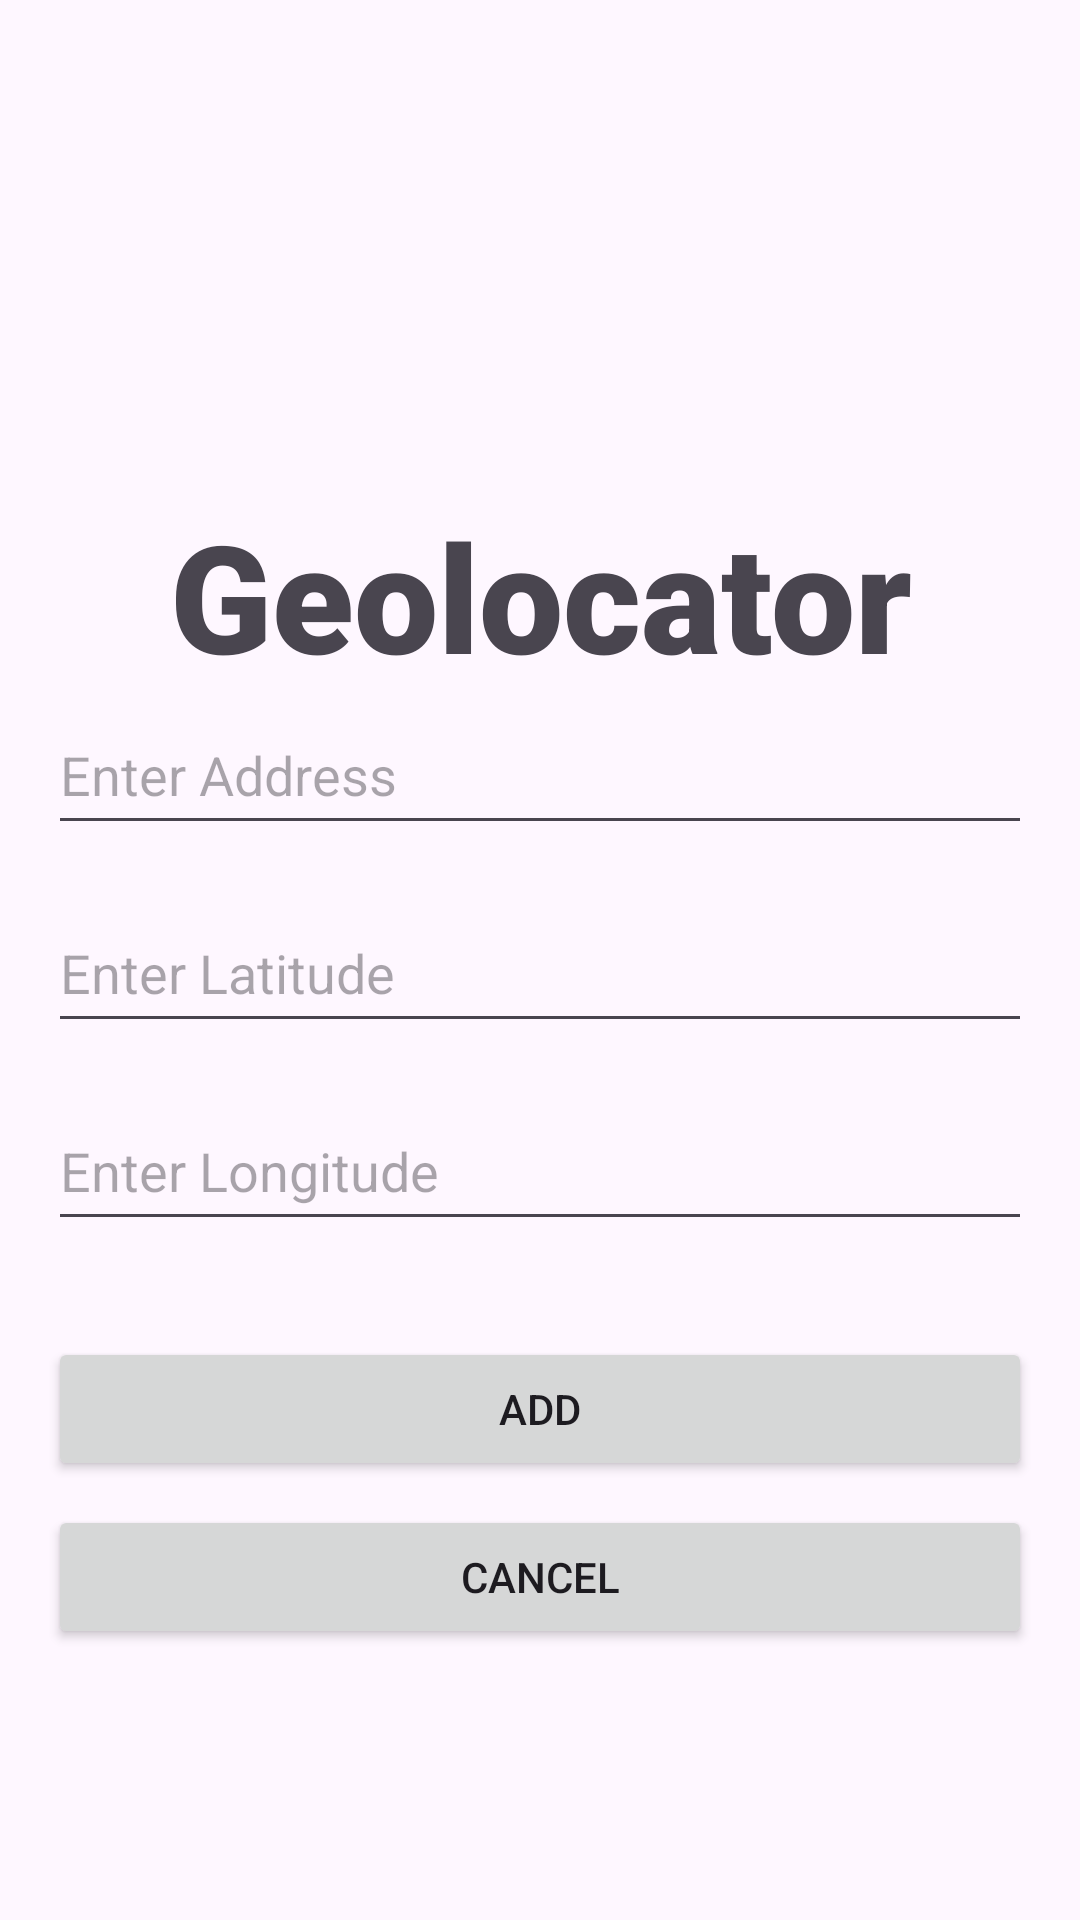

Reconstruct the res/layout file that produces this screen, plus the resources it refers to.
<!-- AndroidManifest.xml: application theme Theme.Assignment2Mobile -->
<!-- res/layout/activity_add.xml -->
<?xml version="1.0" encoding="utf-8"?>
<LinearLayout xmlns:android="http://schemas.android.com/apk/res/android"
    android:layout_width="match_parent"
    android:layout_height="match_parent"
    android:orientation="vertical"
    android:padding="16dp"
    android:gravity="center">

    <TextView
        android:id="@+id/title"
        android:layout_width="wrap_content"
        android:layout_height="wrap_content"
        android:layout_alignParentStart="true"
        android:layout_alignParentTop="true"
        android:layout_alignParentEnd="true"
        android:layout_marginTop="75dp"
        android:fontFamily="sans-serif-black"
        android:text="Geolocator"
        android:textAlignment="center"
        android:textSize="50sp" />
    <EditText
        android:id="@+id/addressInput"
        android:layout_width="match_parent"
        android:layout_height="50dp"
        android:hint="Enter Address"
        android:inputType="text"
        android:layout_marginBottom="16dp"/>


    <EditText
        android:id="@+id/latitudeInput"
        android:layout_width="match_parent"
        android:layout_height="50dp"
        android:hint="Enter Latitude"
        android:inputType="numberSigned|numberDecimal"
        android:layout_marginBottom="16dp"/>


    <EditText
        android:id="@+id/longitudeInput"
        android:layout_width="match_parent"
        android:layout_height="50dp"
        android:hint="Enter Longitude"
        android:inputType="numberSigned|numberDecimal"
        android:layout_marginBottom="16dp"/>


    <Button
        android:id="@+id/addButton"
        android:layout_width="match_parent"
        android:layout_height="wrap_content"
        android:text="Add"
        android:layout_marginTop="16dp"/>


    <Button
        android:id="@+id/cancelButton"
        android:layout_width="match_parent"
        android:layout_height="wrap_content"
        android:text="Cancel"
        android:layout_marginTop="8dp"/>

</LinearLayout>
<!-- resources referenced by this layout -->
<resources>
  <style name="Theme.Assignment2Mobile" parent="Base.Theme.Assignment2Mobile" />
  <style name="Base.Theme.Assignment2Mobile" parent="Theme.Material3.DayNight.NoActionBar">
          
          
      </style>
</resources>
